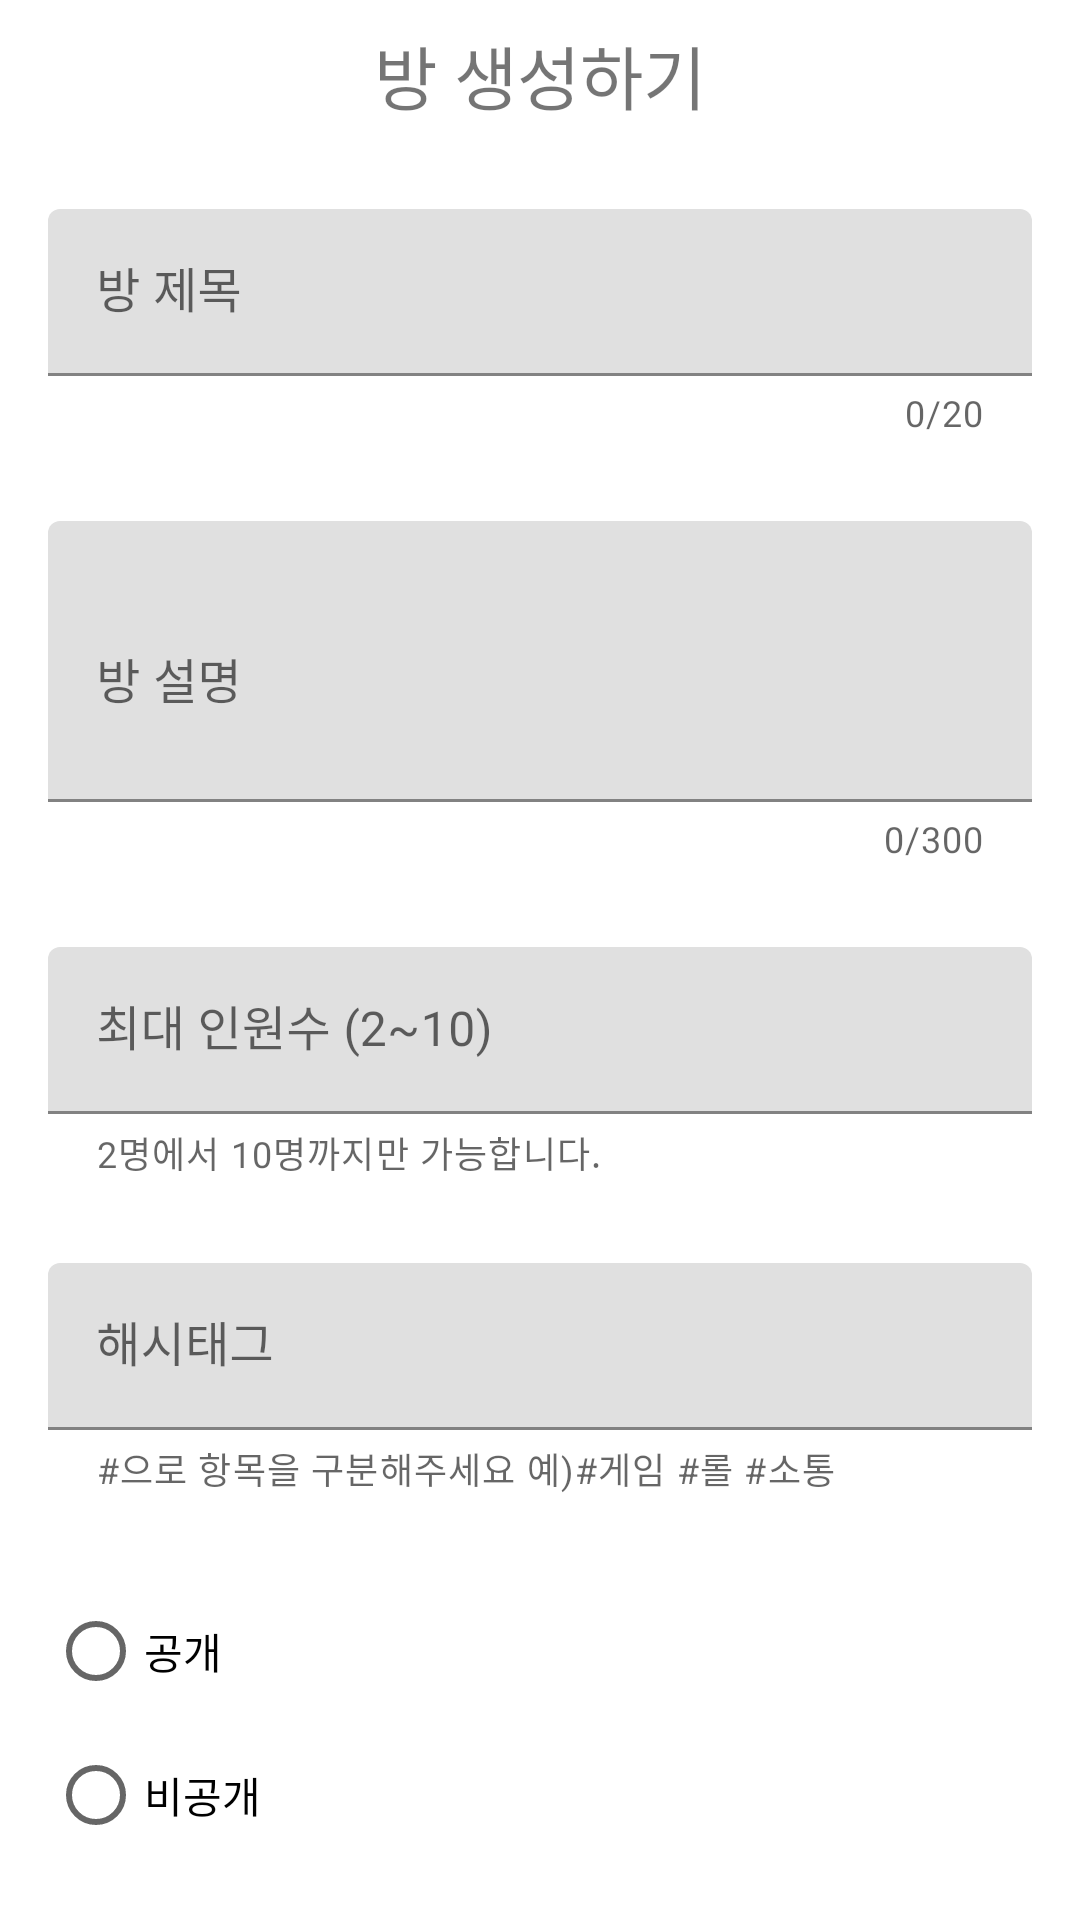

Reconstruct the res/layout file that produces this screen, plus the resources it refers to.
<!-- AndroidManifest.xml: application theme Theme.EverySquare -->
<!-- res/layout/fragment_room.xml -->
<?xml version="1.0" encoding="utf-8"?>
<androidx.constraintlayout.widget.ConstraintLayout xmlns:android="http://schemas.android.com/apk/res/android"
    xmlns:app="http://schemas.android.com/apk/res-auto"
    android:layout_width="match_parent"
    android:layout_height="match_parent">

    <TextView
        android:id="@+id/textView4"
        android:layout_width="match_parent"
        android:layout_height="wrap_content"
        android:layout_marginTop="8dp"
        android:gravity="center"
        android:text="방 생성하기"
        android:textSize="23sp"
        app:layout_constraintBottom_toTopOf="@+id/textInputLayout1"
        app:layout_constraintEnd_toEndOf="parent"
        app:layout_constraintHorizontal_bias="0.0"
        app:layout_constraintStart_toStartOf="parent"
        app:layout_constraintTop_toTopOf="parent" />

    <com.google.android.material.textfield.TextInputLayout
        android:id="@+id/textInputLayout1"
        android:layout_width="0dp"
        android:layout_height="wrap_content"
        android:layout_marginTop="28dp"
        android:layout_marginHorizontal="16dp"
        android:hint="방 제목"
        app:counterEnabled="true"
        app:counterMaxLength="20"
        app:layout_constraintEnd_toEndOf="parent"
        app:layout_constraintStart_toStartOf="parent"
        app:layout_constraintTop_toBottomOf="@+id/textView4">

        <com.google.android.material.textfield.TextInputEditText
            android:id="@+id/tv_room_title"
            android:layout_width="match_parent"
            android:layout_height="wrap_content"
            android:maxLines="1"
            />
    </com.google.android.material.textfield.TextInputLayout>

    <com.google.android.material.textfield.TextInputLayout
        android:id="@+id/textInputLayout3"
        android:layout_width="0dp"
        android:layout_height="wrap_content"
        android:layout_marginTop="28dp"
        android:layout_marginHorizontal="16dp"
        android:hint="방 설명"
        app:counterEnabled="true"
        app:counterMaxLength="300"
        app:layout_constraintEnd_toEndOf="parent"
        app:layout_constraintStart_toStartOf="parent"
        app:layout_constraintTop_toBottomOf="@+id/textInputLayout1">

        <com.google.android.material.textfield.TextInputEditText
            android:minLines="3"
            android:layout_width="match_parent"
            android:layout_height="wrap_content" />
    </com.google.android.material.textfield.TextInputLayout>

    <com.google.android.material.textfield.TextInputLayout
        android:id="@+id/textInputLayout4"
        android:layout_width="0dp"
        android:layout_height="wrap_content"
        android:layout_marginTop="28dp"
        app:helperText="2명에서 10명까지만 가능합니다."
        app:helperTextEnabled="true"
        android:layout_marginHorizontal="16dp"
        android:hint="최대 인원수 (2~10)"
        app:layout_constraintEnd_toEndOf="parent"
        app:layout_constraintStart_toStartOf="parent"
        app:layout_constraintTop_toBottomOf="@+id/textInputLayout3">

        <com.google.android.material.textfield.TextInputEditText
            android:layout_width="match_parent"
            android:maxLines="1"
            android:layout_height="wrap_content" />
    </com.google.android.material.textfield.TextInputLayout>

    <com.google.android.material.textfield.TextInputLayout
        android:id="@+id/textInputLayout5"
        android:layout_width="0dp"
        android:layout_height="wrap_content"
        android:layout_marginTop="28dp"
        android:layout_marginHorizontal="16dp"
        android:hint="해시태그"
        app:helperText="#으로 항목을 구분해주세요 예)#게임 #롤 #소통"
        app:layout_constraintEnd_toEndOf="parent"
        app:layout_constraintStart_toStartOf="parent"
        app:layout_constraintTop_toBottomOf="@+id/textInputLayout4">

        <com.google.android.material.textfield.TextInputEditText
            android:layout_width="match_parent"
            android:layout_height="wrap_content" />
    </com.google.android.material.textfield.TextInputLayout>

    <RadioGroup
        android:id="@+id/radioGroup"
        android:layout_width="match_parent"
        android:layout_height="wrap_content"
        android:layout_marginHorizontal="16dp"
        android:layout_marginTop="28dp"
        app:layout_constraintEnd_toEndOf="@+id/textInputLayout5"
        app:layout_constraintStart_toStartOf="@+id/textInputLayout5"
        app:layout_constraintTop_toBottomOf="@+id/textInputLayout5">

        <RadioButton
            android:layout_width="wrap_content"
            android:layout_height="wrap_content"
            android:text="공개" />

        <RadioButton
            android:layout_width="wrap_content"
            android:layout_height="wrap_content"
            android:text="비공개" />
    </RadioGroup>

    <androidx.appcompat.widget.AppCompatButton
        android:layout_width="match_parent"
        android:layout_height="wrap_content"
        android:text="생성하기"
        android:layout_marginHorizontal="16dp"
        android:layout_marginTop="28dp"
        app:layout_constraintEnd_toEndOf="@+id/radioGroup"
        app:layout_constraintStart_toStartOf="@+id/radioGroup"
        app:layout_constraintTop_toBottomOf="@+id/radioGroup" />
</androidx.constraintlayout.widget.ConstraintLayout>
<!-- resources referenced by this layout -->
<resources>
  <style name="Theme.EverySquare" parent="Theme.MaterialComponents.DayNight.DarkActionBar">
          
          <item name="colorPrimary">@color/purple_500</item>
          <item name="colorPrimaryVariant">@color/purple_700</item>
          <item name="colorOnPrimary">@color/white</item>
          
          <item name="colorSecondary">@color/teal_200</item>
          <item name="colorSecondaryVariant">@color/teal_700</item>
          <item name="colorOnSecondary">@color/black</item>
          
          <item name="android:statusBarColor" tools:targetApi="l">?attr/colorPrimaryVariant</item>
          
      </style>
  <!-- not gathered from this repository: default colours our renderer supplied (Android Studio template values) -->
  <color name="purple_500">#FF6200EE</color>
  <color name="purple_700">#FF3700B3</color>
  <color name="teal_200">#FF03DAC5</color>
  <color name="teal_700">#FF018786</color>
  <color name="black">#FF000000</color>
  <color name="white">#FFFFFFFF</color>
</resources>
